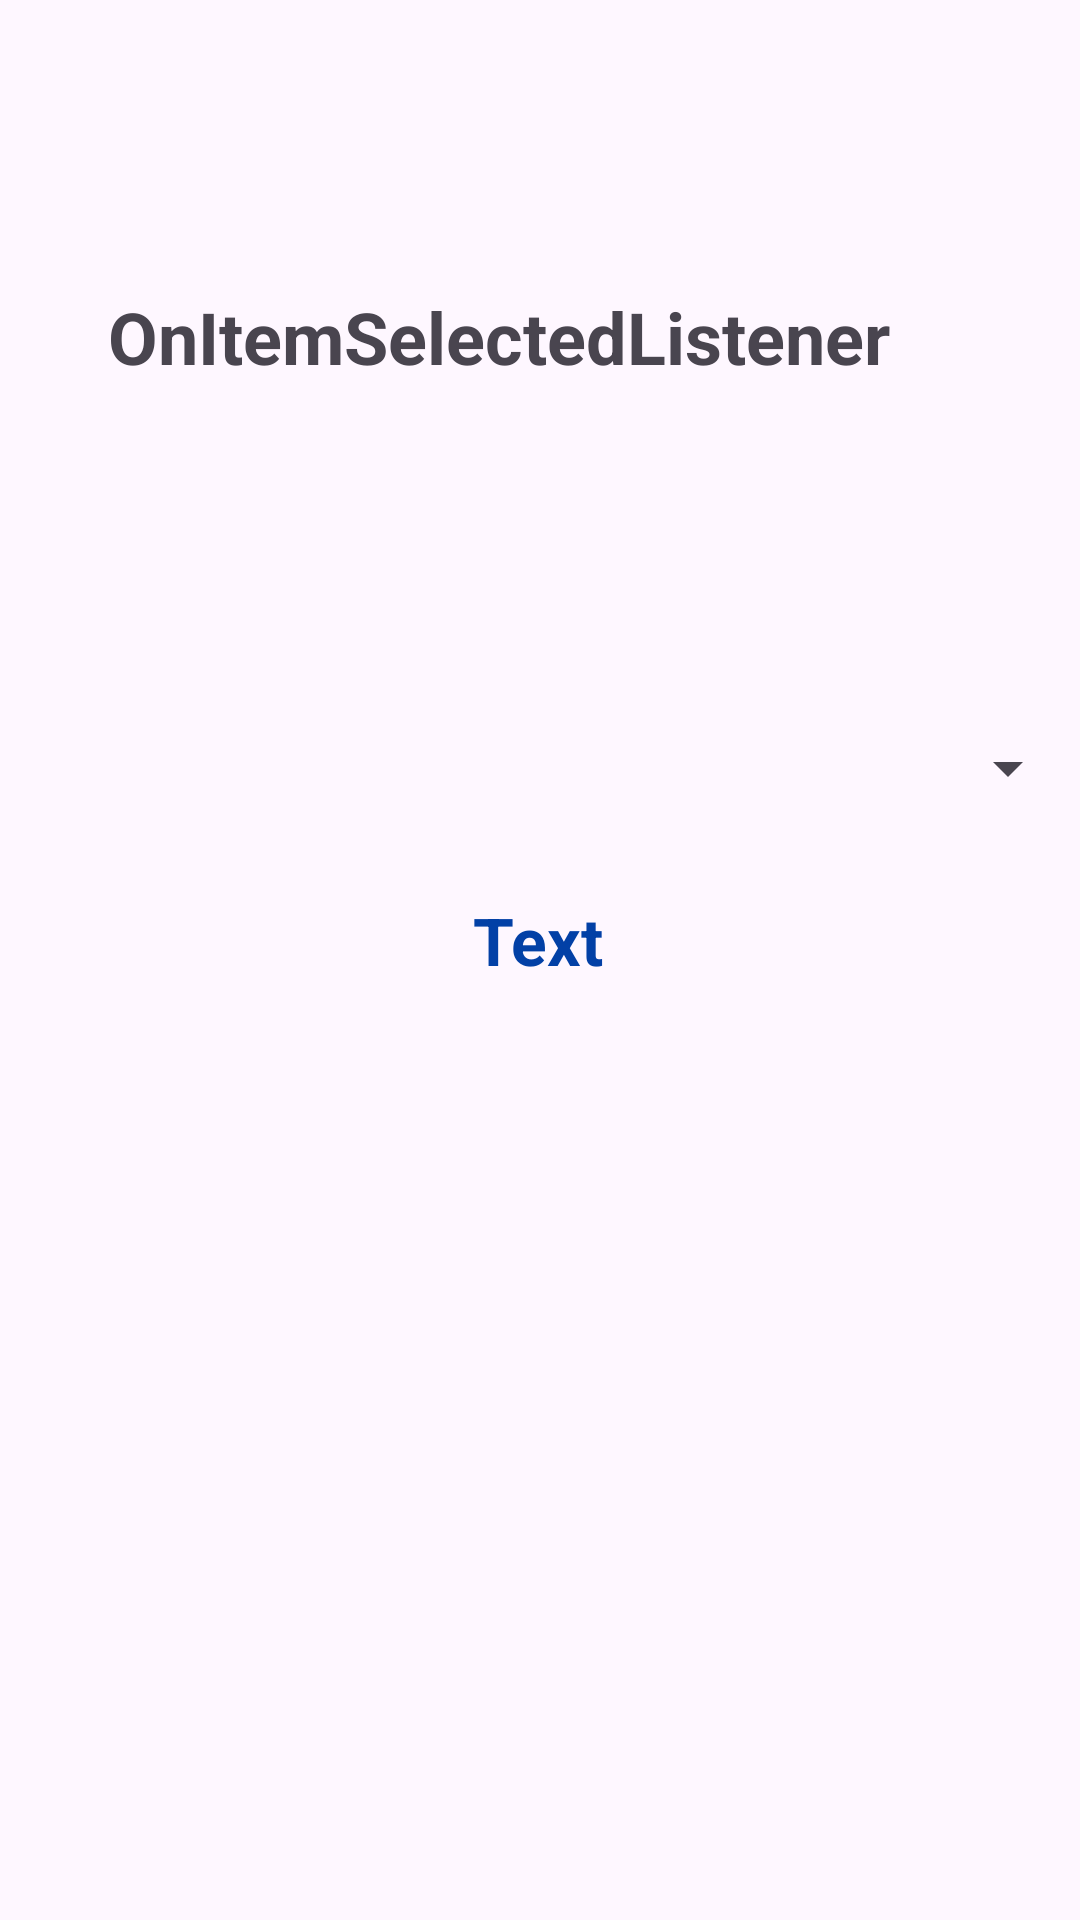

Layout XML and referenced resources for this Android screen:
<!-- AndroidManifest.xml: application theme Theme.MyACTIVITE -->
<!-- res/layout/activity_main3.xml -->
<?xml version="1.0" encoding="utf-8"?>
<androidx.constraintlayout.widget.ConstraintLayout
    xmlns:android="http://schemas.android.com/apk/res/android"
    xmlns:app="http://schemas.android.com/apk/res-auto"
    xmlns:tools="http://schemas.android.com/tools"
    android:layout_width="match_parent"
    android:layout_height="match_parent"
    tools:context=".MainActivity3"
    android:id="@+id/activity3">

    <TextView
        android:id="@+id/textView2"
        android:layout_width="288dp"
        android:layout_height="48dp"
        android:layout_marginTop="96dp"
        android:text="OnItemSelectedListener"
        android:textSize="24sp"
        android:textStyle="bold"
        app:layout_constraintEnd_toEndOf="parent"
        app:layout_constraintHorizontal_bias="0.498"
        app:layout_constraintStart_toStartOf="parent"
        app:layout_constraintTop_toTopOf="parent" />

    <Spinner
        android:id="@+id/spinner"
        android:layout_width="360dp"
        android:layout_height="48dp"
        android:layout_marginTop="88dp"
        app:layout_constraintEnd_toEndOf="parent"
        app:layout_constraintStart_toStartOf="parent"
        app:layout_constraintTop_toBottomOf="@+id/textView2" />

    <TextView
        android:id="@+id/spinnerText"
        android:layout_width="wrap_content"
        android:layout_height="wrap_content"
        android:layout_marginBottom="312dp"
        android:text="Text"
        android:textSize="22dp"
        android:textStyle="bold"
        android:textColor="@color/teal_200"
        app:layout_constraintBottom_toBottomOf="parent"
        app:layout_constraintEnd_toEndOf="parent"
        app:layout_constraintHorizontal_bias="0.498"
        app:layout_constraintStart_toStartOf="parent" />
    </androidx.constraintlayout.widget.ConstraintLayout>
<!-- resources referenced by this layout -->
<resources>
  <color name="teal_200">#0240a6</color>
  <style name="Theme.MyACTIVITE" parent="Base.Theme.MyACTIVITE" />
  <style name="Base.Theme.MyACTIVITE" parent="Theme.Material3.DayNight.NoActionBar">
          
          
      </style>
</resources>
